Run: headless pygame with SDL's dummy video driver; simulated clock (each Clock.tick advances the game by its frame time, no real sleeping); random seed 0; keys injected as events and as key.get_pressed() state; no mouse input; restart key C tapped at the start of phases 3 and 4.
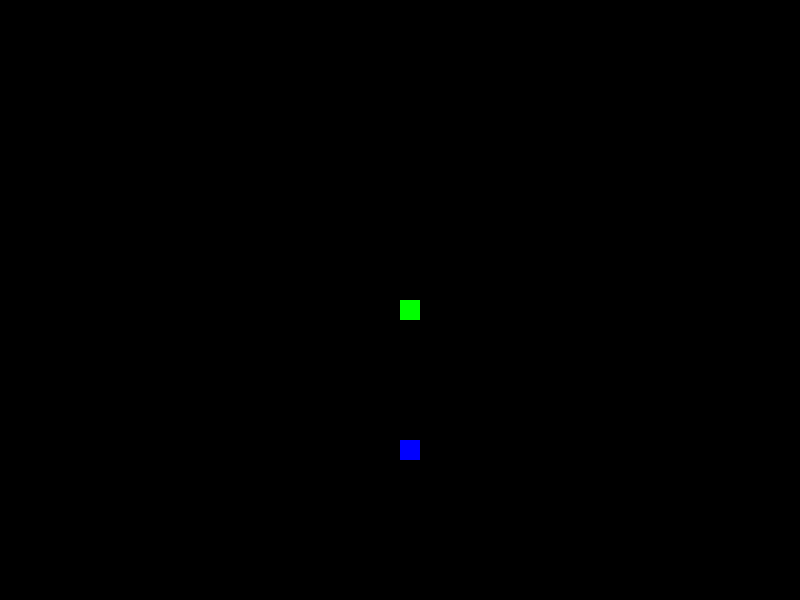
Frame 1 of 4 · flips 1–60 · no input
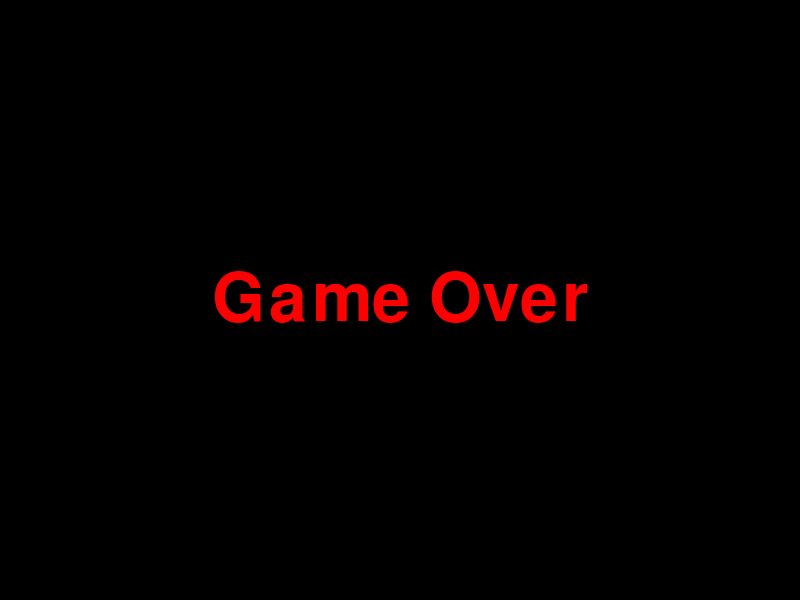
Frame 2 of 4 · flips 61–180 · tapped SPACE, RETURN · held RIGHT (→), D
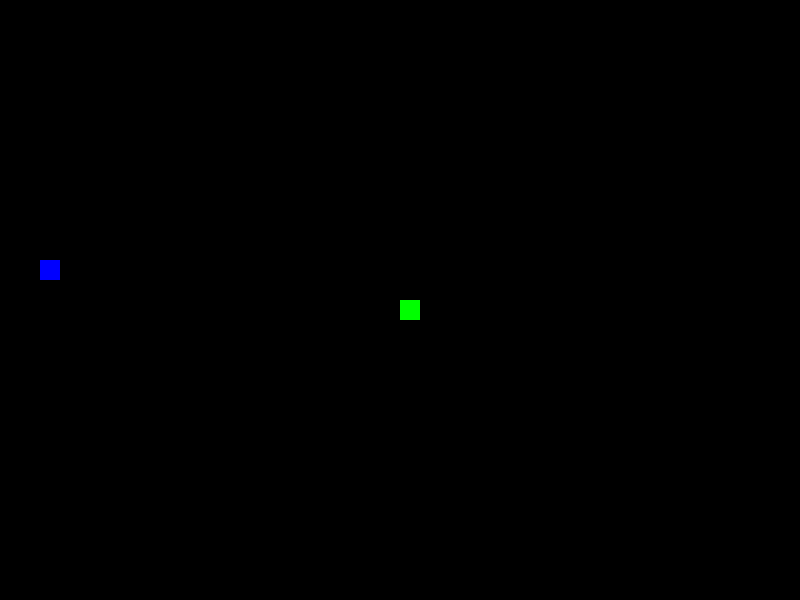
Frame 3 of 4 · flips 181–300 · tapped C · held DOWN (↓), S
Frame 4 of 4 · flips 301–420 · tapped C · held LEFT (←), A, UP (↑), W · screen same as frame 2, image omitted

The pygame program that drew these frames:

import pygame
import time
import random

pygame.init()

# Define screen dimensions
SCREEN_WIDTH = 800
SCREEN_HEIGHT = 600

# Define colors
WHITE = (255, 255, 255)
RED = (255, 0, 0)
GREEN = (0, 255, 0)
BLUE = (0, 0, 255)
BLACK = (0, 0, 0)

# Define snake characteristics
BLOCK_SIZE = 20
SNAKE_SPEED = 5

# Create the game display
game_display = pygame.display.set_mode((SCREEN_WIDTH, SCREEN_HEIGHT))
pygame.display.set_caption('Snake Game')

# Define the Snake function
def snake(block_size, snake_list):
    for block in snake_list:
        pygame.draw.rect(game_display, GREEN, [block[0], block[1], block_size, block_size])

# Define the game loop
def game_loop():
    game_exit = False
    game_over = False

    # Initial snake position
    lead_x = SCREEN_WIDTH / 2
    lead_y = SCREEN_HEIGHT / 2

    # Initial snake movement
    lead_x_change = 0
    lead_y_change = 0

    snake_list = []
    snake_length = 1

    # Generate random food position
    food_x = round(random.randrange(0, SCREEN_WIDTH - BLOCK_SIZE) / BLOCK_SIZE) * BLOCK_SIZE
    food_y = round(random.randrange(0, SCREEN_HEIGHT - BLOCK_SIZE) / BLOCK_SIZE) * BLOCK_SIZE

    clock = pygame.time.Clock()

    while not game_exit:
        while game_over:
            game_display.fill(BLACK)
            font = pygame.font.SysFont(None, 100)
            text = font.render("Game Over", True, RED)
            game_display.blit(text, (SCREEN_WIDTH / 2 - text.get_width() / 2, SCREEN_HEIGHT / 2 - text.get_height() / 2))
            pygame.display.update()

            for event in pygame.event.get():
                if event.type == pygame.KEYDOWN:
                    if event.key == pygame.K_q:
                        game_exit = True
                        game_over = False
                    if event.key == pygame.K_c:
                        game_loop()

        for event in pygame.event.get():
            if event.type == pygame.QUIT:
                game_exit = True
            if event.type == pygame.KEYDOWN:
                if event.key == pygame.K_LEFT:
                    lead_x_change = -BLOCK_SIZE
                    lead_y_change = 0
                elif event.key == pygame.K_RIGHT:
                    lead_x_change = BLOCK_SIZE
                    lead_y_change = 0
                elif event.key == pygame.K_UP:
                    lead_y_change = -BLOCK_SIZE
                    lead_x_change = 0
                elif event.key == pygame.K_DOWN:
                    lead_y_change = BLOCK_SIZE
                    lead_x_change = 0

        if lead_x >= SCREEN_WIDTH or lead_x < 0 or lead_y >= SCREEN_HEIGHT or lead_y < 0:
            game_over = True

        lead_x += lead_x_change
        lead_y += lead_y_change

        game_display.fill(BLACK)

        # Draw the food
        pygame.draw.rect(game_display, BLUE, [food_x, food_y, BLOCK_SIZE, BLOCK_SIZE])

        # Snake mechanics
        snake_head = []
        snake_head.append(lead_x)
        snake_head.append(lead_y)
        snake_list.append(snake_head)

        if len(snake_list) > snake_length:
            del snake_list[0]

        for segment in snake_list[:-1]:
            if segment == snake_head:
                game_over = True

        snake(BLOCK_SIZE, snake_list)

        pygame.display.update()

        # Check if the snake ate the food
        if lead_x == food_x and lead_y == food_y:
            food_x = round(random.randrange(0, SCREEN_WIDTH - BLOCK_SIZE) / BLOCK_SIZE) * BLOCK_SIZE
            food_y = round(random.randrange(0, SCREEN_HEIGHT - BLOCK_SIZE) / BLOCK_SIZE) * BLOCK_SIZE
            snake_length += 1

        clock.tick(SNAKE_SPEED)

    pygame.quit()
    quit()

game_loop()
